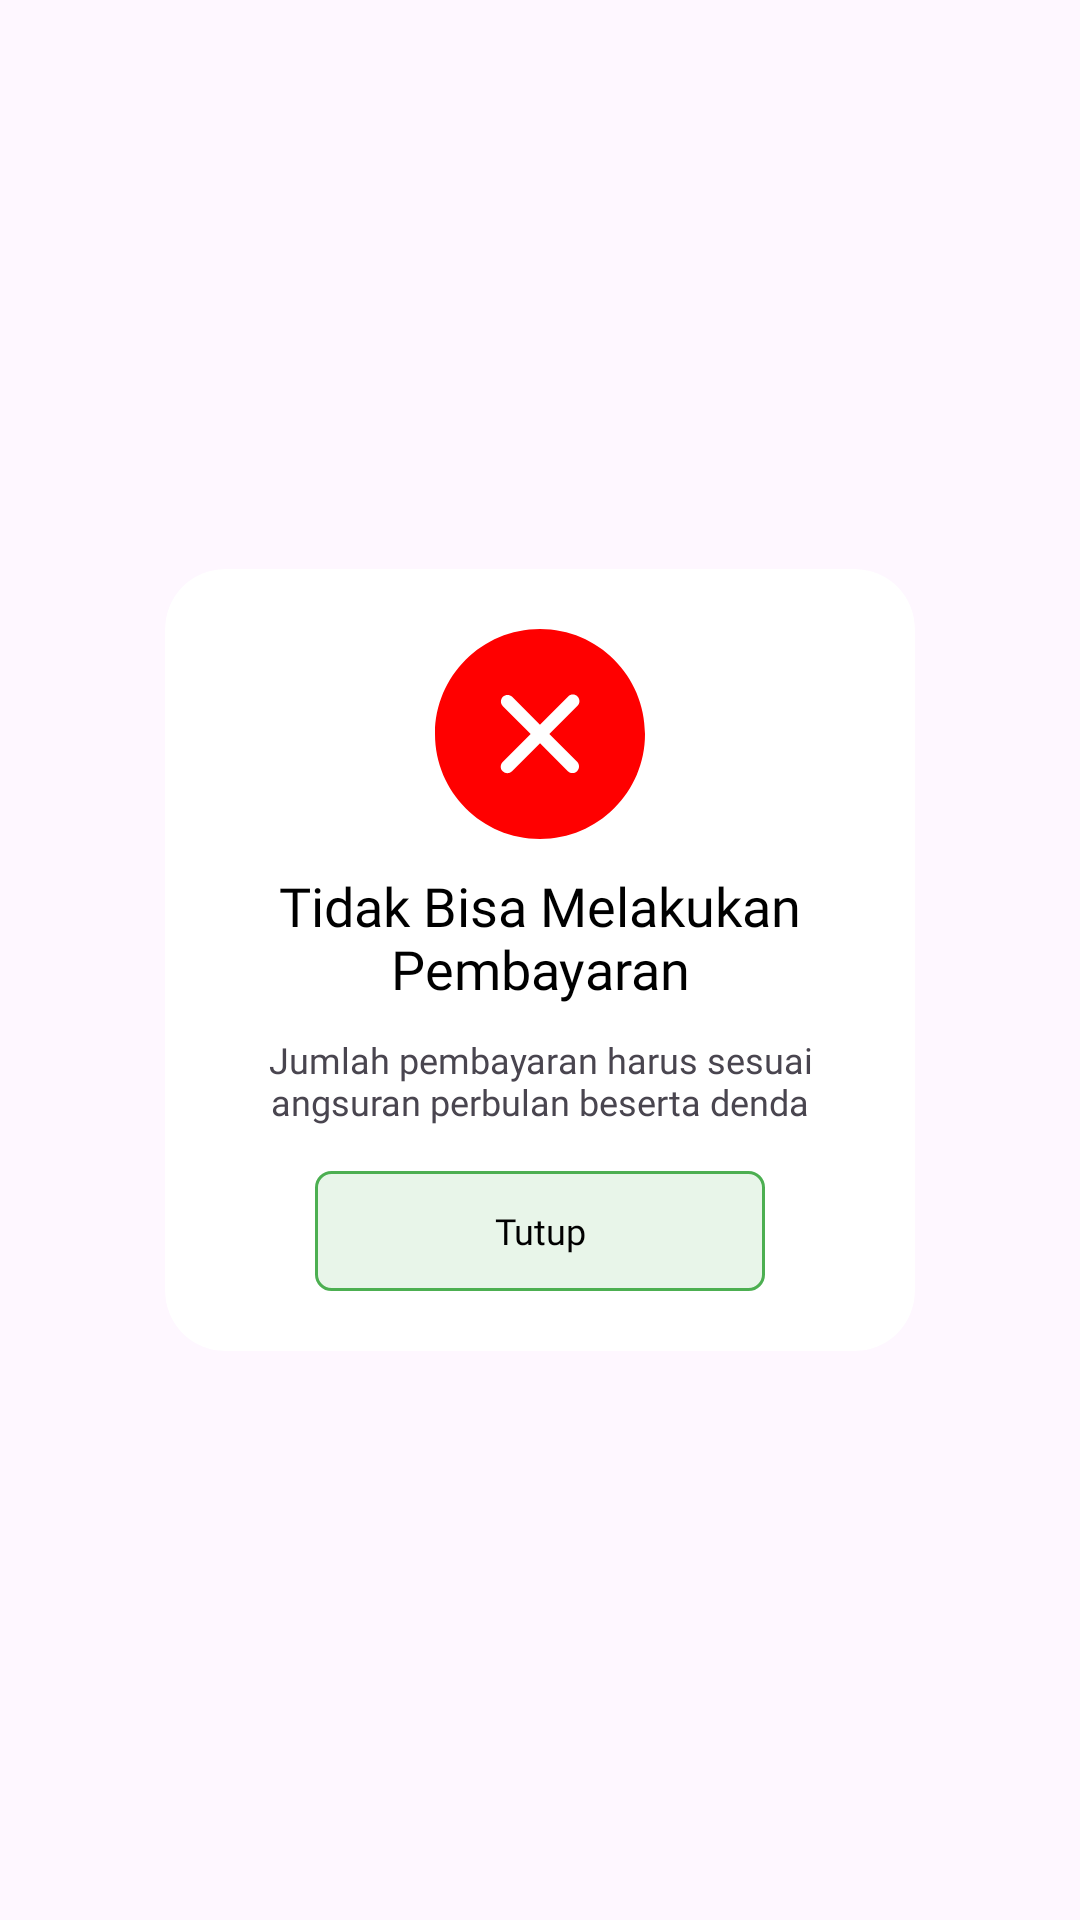

Produce the Android XML layout that renders to this screen, including the resource entries it uses.
<!-- AndroidManifest.xml: application theme Theme.AngsurApp -->
<!-- res/layout/alert_nobayar.xml -->
<?xml version="1.0" encoding="utf-8"?>
<RelativeLayout xmlns:android="http://schemas.android.com/apk/res/android"
    android:layout_width="match_parent"
    android:layout_height="wrap_content"
    xmlns:app="http://schemas.android.com/apk/res-auto"
    android:id="@+id/wrapper_alert_info"
    android:gravity="center">

    <androidx.cardview.widget.CardView
        android:layout_width="250dp"
        android:layout_height="wrap_content"
        app:cardCornerRadius="20dp"
        app:cardElevation="0dp">

        <LinearLayout
            android:layout_width="wrap_content"
            android:layout_height="wrap_content"
            android:orientation="vertical"
            android:layout_gravity="center"
            android:padding="20dp">

            <androidx.cardview.widget.CardView
                android:layout_width="wrap_content"
                android:layout_height="wrap_content"
                android:layout_gravity="center"
                app:cardCornerRadius="10dp"
                app:cardElevation="0dp">

                <ImageView
                    android:layout_width="70dp"
                    android:layout_height="70dp"
                    android:src="@drawable/cross" />

            </androidx.cardview.widget.CardView>

            <TextView
                android:id="@+id/heading_alert_info"
                android:layout_width="wrap_content"
                android:layout_height="wrap_content"
                android:layout_gravity="center"
                android:layout_marginTop="10dp"
                android:fontFamily="@font/poppinsmedium"
                android:text="Tidak Bisa Melakukan Pembayaran"
                android:gravity="center"
                android:textColor="@color/black"
                android:textSize="18dp" />

            <TextView
                android:id="@+id/title_alert_info"
                android:layout_width="wrap_content"
                android:layout_height="wrap_content"
                android:layout_marginTop="10dp"
                android:fontFamily="@font/poppinsregular"
                android:text="Jumlah pembayaran harus sesuai angsuran perbulan beserta denda"
                android:textAlignment="center"
                android:textSize="12dp" />

            <TextView
                android:id="@+id/btntutup"
                android:layout_width="150dp"
                android:layout_gravity="center"
                android:layout_height="40dp"
                android:layout_marginTop="15dp"
                android:background="@drawable/line_et"
                android:fontFamily="@font/poppinsmedium"
                android:gravity="center"
                android:text="Tutup"
                android:textAlignment="center"
                android:textColor="@color/black"
                android:textSize="12dp" />
        </LinearLayout>
    </androidx.cardview.widget.CardView>

</RelativeLayout>
<!-- resources referenced by this layout -->
<resources>
  <color name="black">#FF000000</color>
  <!-- drawable cross (drawable) -->
  <vector android:height="30dp" android:viewportHeight="32"
      android:viewportWidth="32" android:width="30dp" xmlns:android="http://schemas.android.com/apk/res/android">
      <path android:fillColor="#ff0000" android:fillType="evenOdd"
          android:pathData="M21.657,20.24C22.048,20.63 22.048,21.27 21.657,21.66C21.267,22.05 20.633,22.05 20.242,21.66L16.006,17.42L11.74,21.69C11.346,22.08 10.708,22.08 10.314,21.69C9.921,21.29 9.921,20.65 10.314,20.26L14.58,15.99L10.344,11.76C9.953,11.37 9.953,10.73 10.344,10.34C10.733,9.95 11.367,9.95 11.758,10.34L15.994,14.58L20.292,10.28C20.686,9.89 21.323,9.89 21.717,10.28C22.11,10.68 22.11,11.31 21.717,11.71L17.42,16.01L21.657,20.24L21.657,20.24ZM16,0C7.163,0 0,7.16 0,16C0,24.84 7.163,32 16,32C24.837,32 32,24.84 32,16C32,7.16 24.837,0 16,0L16,0Z"
          android:strokeColor="#00000000" android:strokeWidth="1"/>
  </vector>
  <!-- drawable line_et (drawable) -->
  <?xml version="1.0" encoding="utf-8"?>
  <shape xmlns:android="http://schemas.android.com/apk/res/android"
      android:shape="rectangle" >
      <solid android:color="#E8F5E9"/>
      <stroke
          android:width="1dp"
          android:color="#4CAF51"/>
      <corners
          android:radius="5dp"/>
  
  </shape>
  <style name="Theme.AngsurApp" parent="Base.Theme.AngsurApp" />
  <style name="Base.Theme.AngsurApp" parent="Theme.Material3.DayNight.NoActionBar">
          <item name="colorPrimary">@color/green</item>
          <item name="colorPrimaryDark">@color/green</item>
      </style>
  <color name="green">#43A048</color>
</resources>
